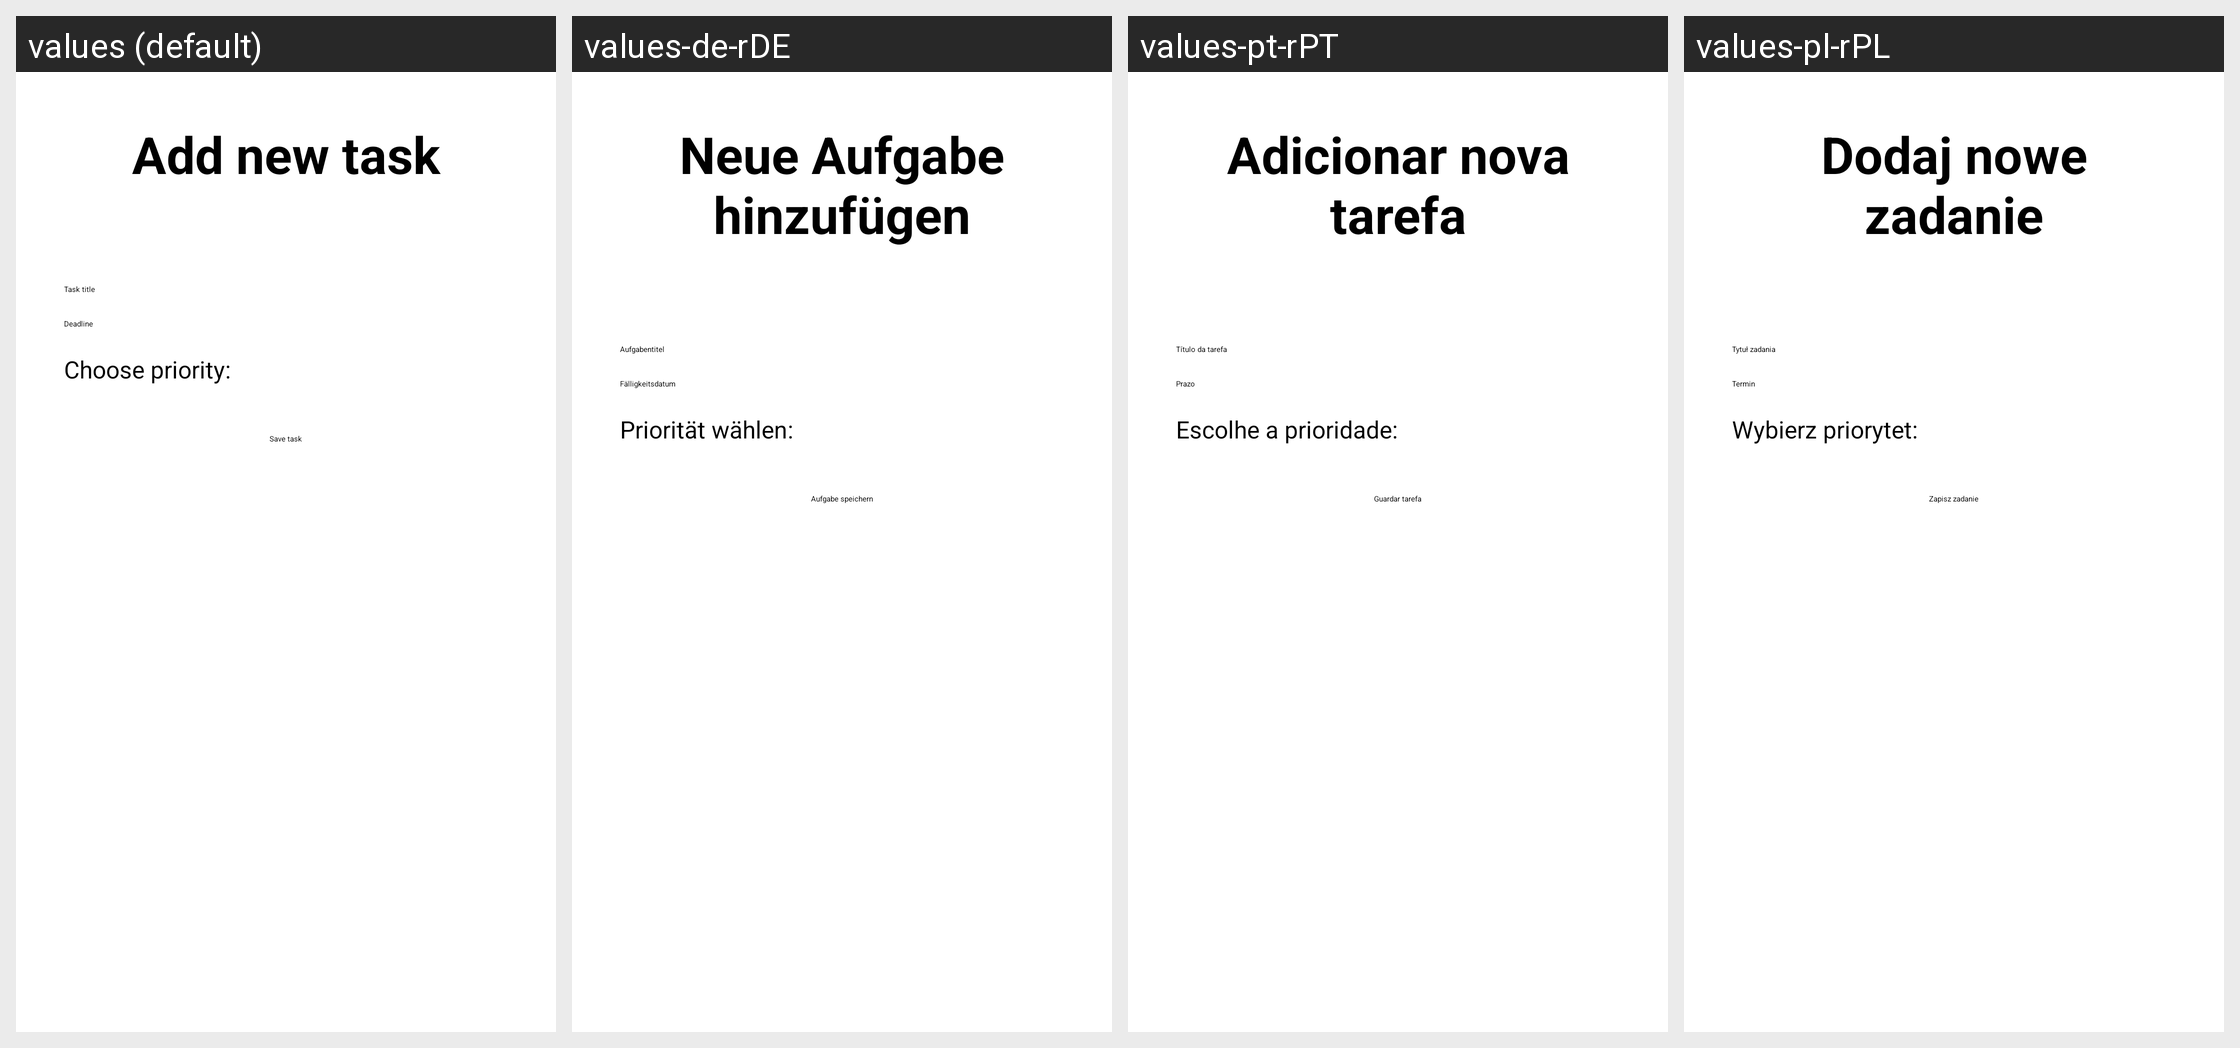

Locale-by-locale string values for the Android screen shown in this grid:
Android screen res/layout/fragment_task_form.xml rendered under 4 locales, left to right: values (default), values-de-rDE, values-pt-rPT, values-pl-rPL. Device: Nexus 5 (rendered at 1080×1920; each locale shown at half size, 540×960, under a caption strip naming it); theme Theme.ToDoList.
Other locales in the repository, not shown: values-ar-rSA, values-en, values-es-rES, values-fr-rFR, values-it-rIT, values-tr-rTR, values-uk-rUA.
Strings drawn on this screen, with the default value and each locale's value (text and hints the layout hard-codes, and strings that could not be matched under every locale, appear in the picture but are not listed):

task_form_header_text
  values: Add new task
  values-de-rDE: Neue Aufgabe hinzufügen
  values-pt-rPT: Adicionar nova tarefa
  values-pl-rPL: Dodaj nowe zadanie

task_title_hint
  values: Task title
  values-de-rDE: Aufgabentitel
  values-pt-rPT: Título da tarefa
  values-pl-rPL: Tytuł zadania

task_deadline_hint
  values: Deadline
  values-de-rDE: Fälligkeitsdatum
  values-pt-rPT: Prazo
  values-pl-rPL: Termin

task_priority_label_text
  values: Choose priority:
  values-de-rDE: Priorität wählen:
  values-pt-rPT: Escolhe a prioridade:
  values-pl-rPL: Wybierz priorytet:

save_task_button_text
  values: Save task
  values-de-rDE: Aufgabe speichern
  values-pt-rPT: Guardar tarefa
  values-pl-rPL: Zapisz zadanie
